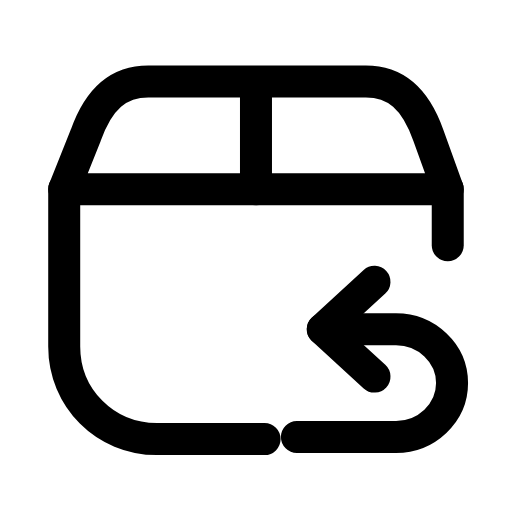
t = 0.00 s
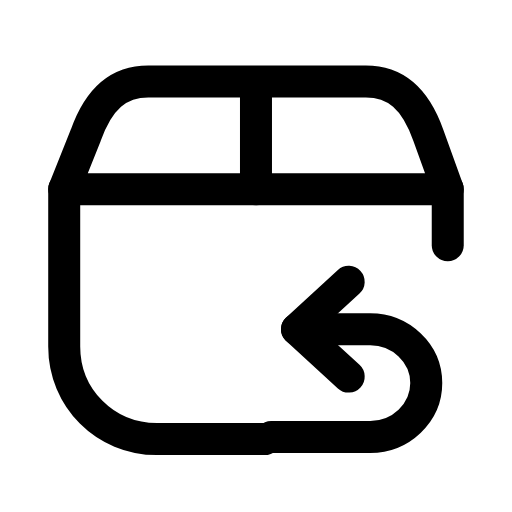
t = 0.27 s
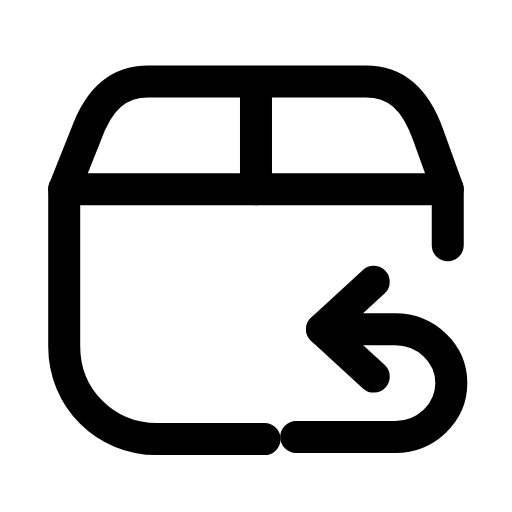
t = 0.54 s
t = 0.78 s: frame unchanged from t = 0.00 s, image omitted
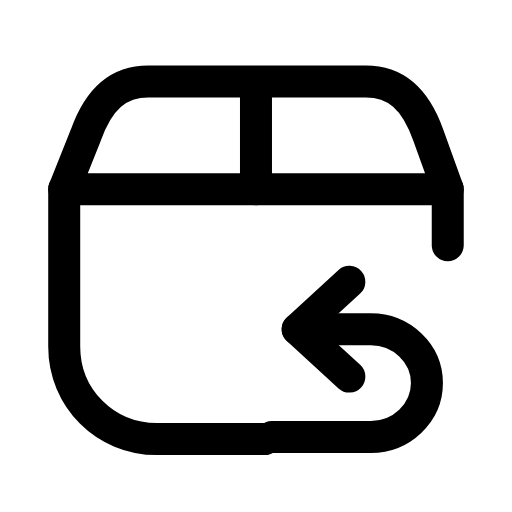
t = 1.08 s
t = 1.32 s: frame unchanged from t = 0.54 s, image omitted

The animated SVG that drew these frames (rendered in a browser with its animation timeline set to each time). Animation: 1 SMIL element (animateTransform=1); one cycle of 1.60 s, repeats indefinitely.

<svg xmlns="http://www.w3.org/2000/svg" width="24" height="24" viewBox="0 0 24 24" fill="none"><g transform="translate(-0.121 -0.122) scale(1.01)"><path stroke="currentColor" stroke-width="1.485" stroke-linecap="round" stroke-linejoin="round" fill="none" d="M3.1 8.9L20.9 8.9L20 6.4C19.4 4.7 18.5 3.9 17.1 3.9L7 3.9C5.6 3.9 4.7 4.7 4.1 6.4Z"></path><line stroke="currentColor" stroke-width="1.485" stroke-linecap="round" stroke-linejoin="round" fill="none" x1="12" y1="8.9" x2="12" y2="4.4"></line><path stroke="currentColor" stroke-width="1.485" stroke-linecap="round" stroke-linejoin="round" fill="none" d="M3.1 8.9L3.1 16.2C3.1 18.6 5 20.5 7.4 20.5L12.4 20.5"></path><path stroke="currentColor" stroke-width="1.485" stroke-linecap="round" stroke-linejoin="round" fill="none" d="M20.9 8.9L20.9 11.5"></path><g><animateTransform attributeName="transform" type="translate" values="0 0;-1.2 0;0 0;0 0;-1.2 0;0 0;0 0" keyTimes="0;0.225;0.45;0.6;0.75;0.9;1" dur="1.6s" repeatCount="indefinite" calcMode="spline" keySplines="0.16 1 0.3 1;0.16 1 0.3 1;0.16 1 0.3 1;0.16 1 0.3 1;0.16 1 0.3 1;0.16 1 0.3 1"/><path stroke="currentColor" stroke-width="1.485" stroke-linecap="round" stroke-linejoin="round" fill="none" d="M13.9 20.4L18.5 20.4C19.9 20.4 21.1 19.3 21.1 17.9S19.9 15.4 18.5 15.4L15.1 15.4"></path><path stroke="currentColor" stroke-width="1.485" stroke-linecap="round" stroke-linejoin="round" fill="none" d="M17.5 13.2L15.1 15.4L17.5 17.6"></path></g></g></svg>
